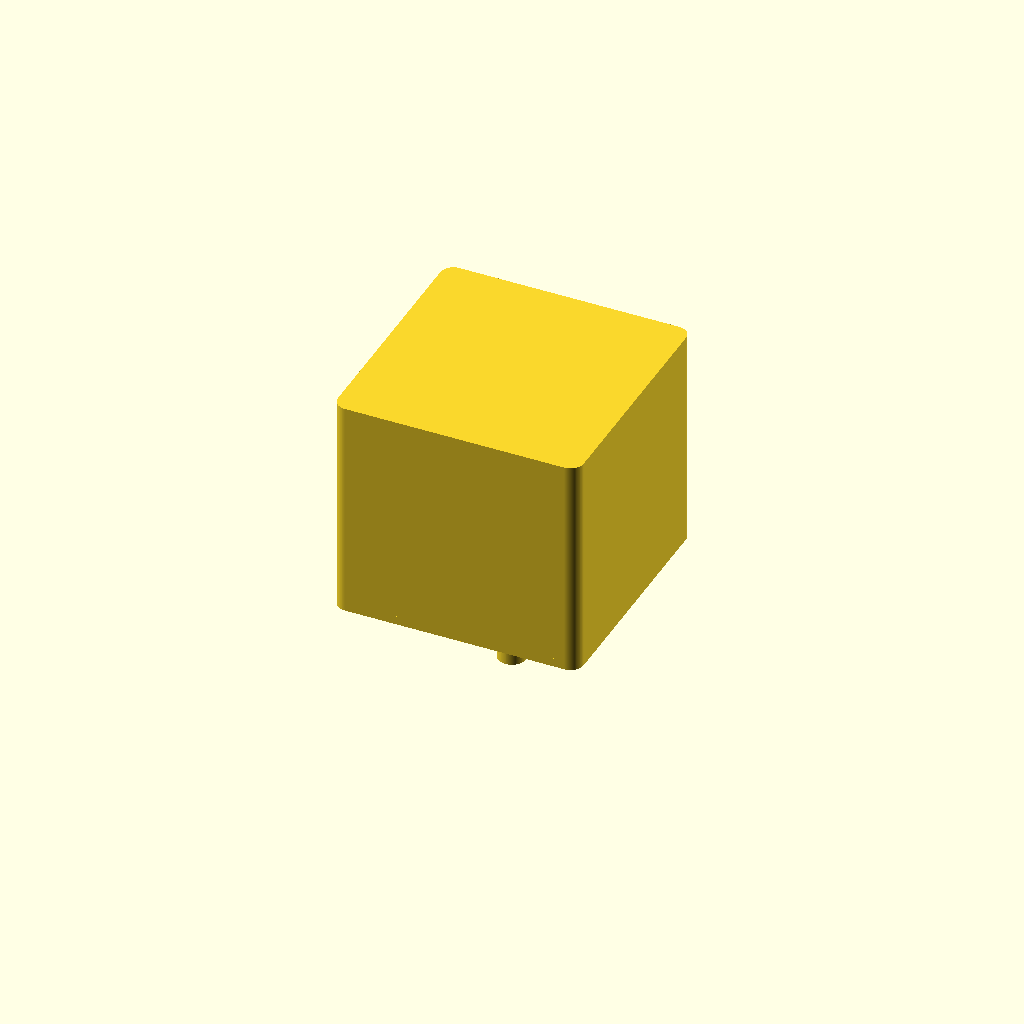
Cell 1: rendered with the file's own defaults.
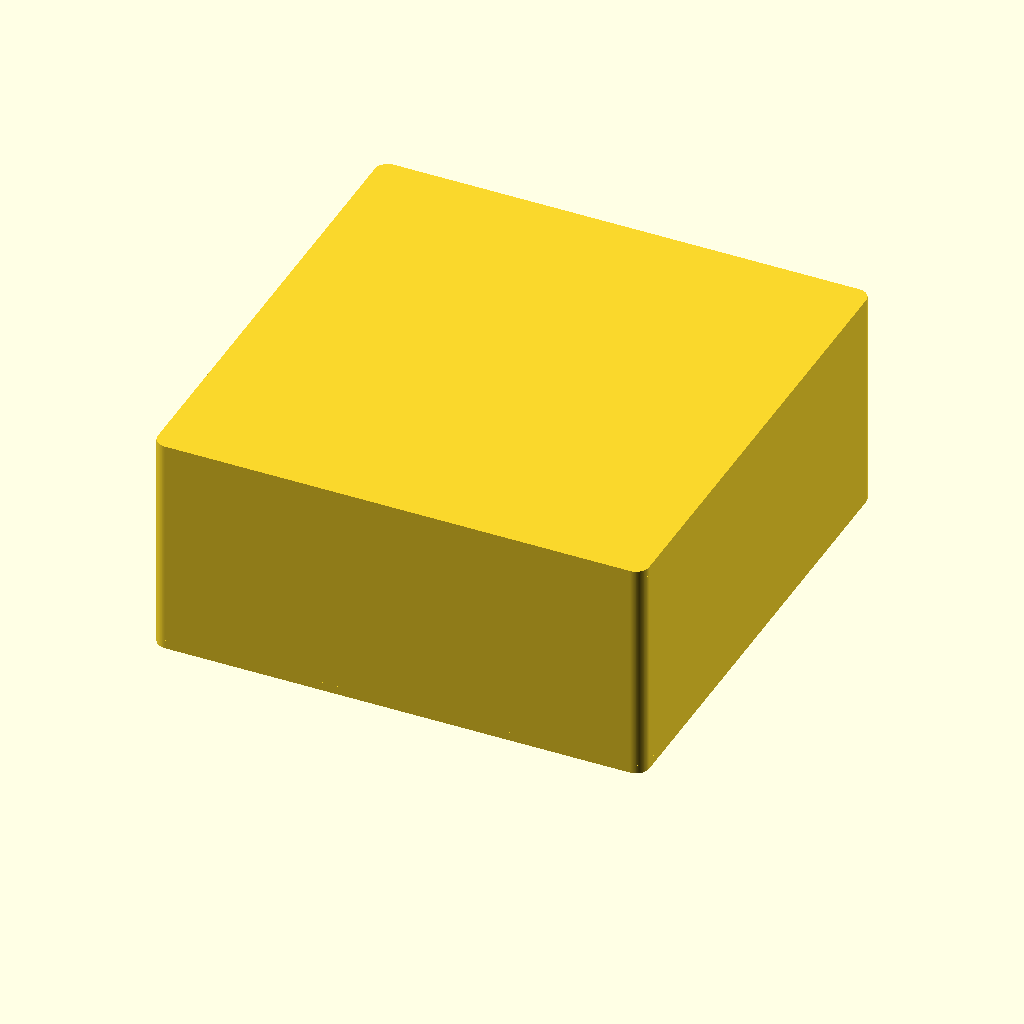
Cell 2: the same model with face_w = 112.8.
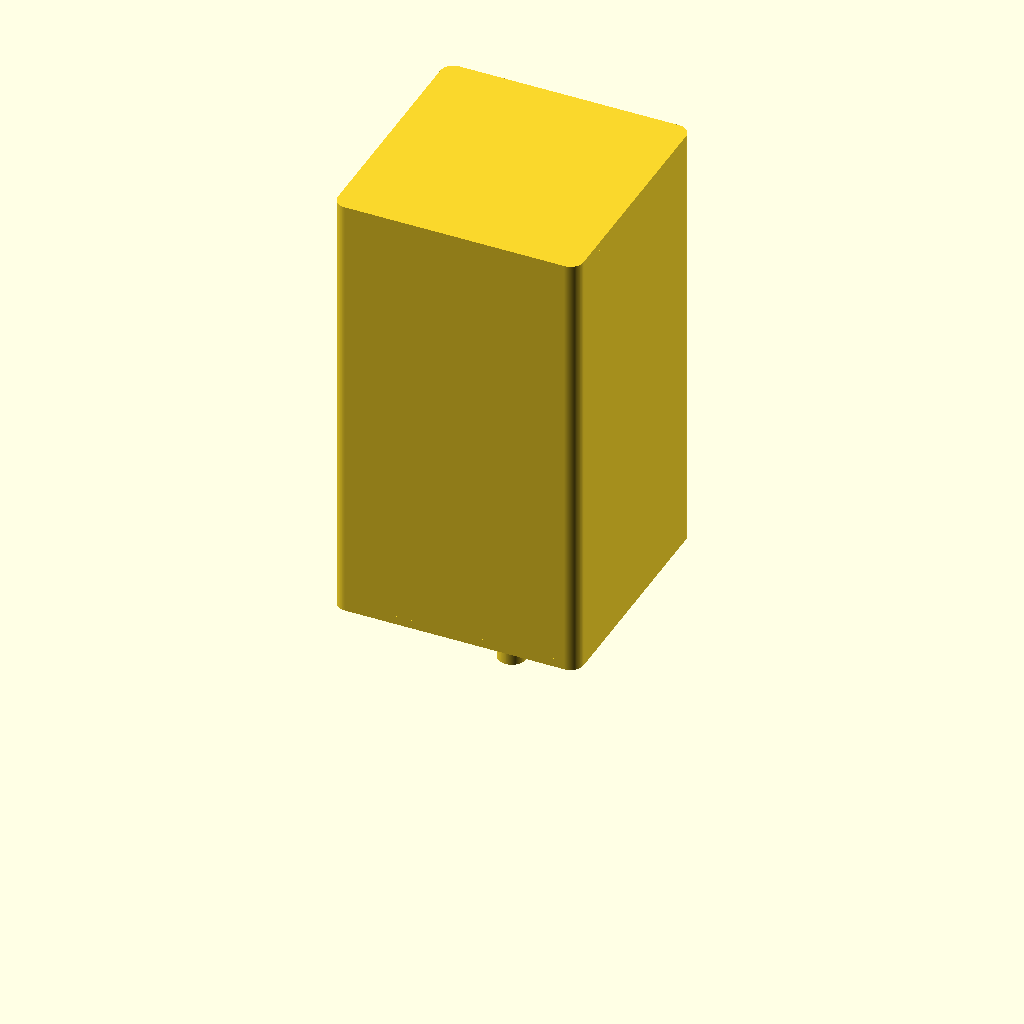
Cell 3 — body_len set to 102.4, the other parameters unchanged.
One fixed orthographic camera (rotation 55°, 0°, 25°; colour scheme Cornfield) for every cell.
OpenSCAD source file additional_study/matched_effort/results/direct_matched_calls/scad/stepper_motor__NEMA23_51.scad:
$fn = 96;

// Parameters (mm)
face_w = 56.4;          // square face width
body_len = 51.2;        // motor body length (excluding front boss and shaft)
shaft_d = 6.35;         // shaft diameter
shaft_len = 22;         // visible shaft length
mount_spacing = 47.1;   // mounting hole center-to-center spacing (square pattern)

// Typical details (not provided; chosen to be reasonable)
corner_r = 3.0;         // body corner radius
front_boss_d = 22.0;    // front pilot/boss diameter
front_boss_h = 2.0;     // boss height
mount_hole_d = 3.5;     // clearance for M3
face_plate_th = 2.0;    // front face plate thickness (visual)
rear_cap_th = 2.0;      // rear cap thickness (visual)

module rounded_box_xy(size=[10,10,10], r=1) {
    // size = [x,y,z], centered at origin
    x = size[0]; y = size[1]; z = size[2];
    linear_extrude(height=z, center=true)
        offset(r=r)
            square([x-2*r, y-2*r], center=true);
}

module stepper_motor() {
    // Body centered on XY, with front face at z=0 and body extending to +Z
    // We'll build with front at z=0 for easy mounting reference.
    union() {
        // Main body
        translate([0,0, body_len/2])
            rounded_box_xy([face_w, face_w, body_len], r=corner_r);

        // Front face plate (slightly proud)
        translate([0,0, face_plate_th/2])
            rounded_box_xy([face_w, face_w, face_plate_th], r=corner_r);

        // Rear cap (slightly proud)
        translate([0,0, body_len - rear_cap_th/2])
            rounded_box_xy([face_w, face_w, rear_cap_th], r=corner_r);

        // Front boss/pilot
        translate([0,0, front_boss_h/2])
            cylinder(d=front_boss_d, h=front_boss_h, center=true);

        // Shaft (extends out of front, negative Z)
        translate([0,0, -shaft_len/2])
            cylinder(d=shaft_d, h=shaft_len, center=true);
    }
}

module mounting_holes() {
    // Through-holes through front plate and into body a bit (visual)
    hole_depth = face_plate_th + 6;
    for (sx = [-1,1], sy = [-1,1]) {
        translate([sx*mount_spacing/2, sy*mount_spacing/2, hole_depth/2])
            cylinder(d=mount_hole_d, h=hole_depth, center=true);
    }
}

difference() {
    stepper_motor();
    mounting_holes();
}
Customizer parameters (derived from the source; name, type, default, range or options):
face_w: number, default 56.4
body_len: number, default 51.2
shaft_d: number, default 6.35
shaft_len: number, default 22
mount_spacing: number, default 47.1
corner_r: number, default 3
front_boss_d: number, default 22
front_boss_h: number, default 2
mount_hole_d: number, default 3.5
face_plate_th: number, default 2
rear_cap_th: number, default 2
